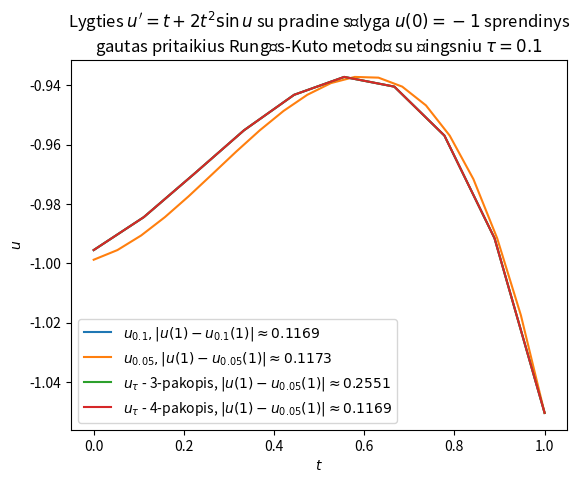

The matplotlib source for this figure:
# %%

import numpy as np
import matplotlib.pyplot as plt

def rk3(f, t_0, y_0, tau, N):
    t_current = t_0
    y_current = y_0

    ys = np.zeros(N)

    for i in range(N):
        k1 = f(t_current, y_current)
        k2 = f(t_current + tau, y_current + tau * k1)
        k3 = f(t_current + tau/2, y_current + tau/2 * (k1 + k2)/2 )
        
        t_current = t_current + tau
        y_current = y_current + tau/6 * (k1 + k2 + 4*k3)
        ys[i] = y_current
    return ys

def rk4(f, t_0, y_0, tau, N):

    t_current = t_0
    y_current = y_0

    ys = np.zeros(N)

    for i in range(N):
        k1 = f(t_current, y_current)
        k2 = f(t_current + tau/2, y_current + tau/2 * k1)
        k3 = f(t_current + tau/2, y_current + tau/2 * k2)
        k4 = f(t_current + tau, y_current + tau * k3)

        t_current = t_current + tau
        y_current = y_current + tau/6 * (k1 + 2*k2 + 2*k3 + k4)
        ys[i] = y_current
    return ys

def f(t, u):
    return t + 2 * t**2 * np.sin(u)

u_0 = -1
t_0 = 0
t_end = 1
tau = [0.1, 0.05]

plt.title(f'Lygties $u\'=t+2t^2\\sin u$ su pradine sąlyga $u({t_0})={u_0}$ sprendinys\ngautas pritaikius 4-pakopį Rungės-Kuto metodą')
plt.xlabel('$t$')
plt.ylabel('$u$')

for tau_i in tau:
    N = int((t_end - t_0) / tau_i)
    ts = np.linspace(t_0, 1, N)
    us= rk4(f, t_0, u_0, tau_i, N)
    us_double_tau = rk4(f, t_0, u_0, 2 * tau_i, N)
    error = np.abs(us_double_tau[-1] - us[-1]) / (2**4 - 1)
    label = f'$u_{{{tau_i}}}, \\vert u({t_end})-u_{{{ tau_i }}}({t_end})\\vert\\approx {error:.04f}$'
    plt.plot(ts, us, label=label)
    
plt.legend()
plt.show()

tau = 0.1
plt.title(f'Lygties $u\'=t+2t^2\\sin u$ su pradine sąlyga $u({t_0})={u_0}$ sprendinys\ngautas pritaikius Rungės-Kuto metodą su žingsniu $\\tau={tau}$')
plt.xlabel('$t$')
plt.ylabel('$u$')

N = int((t_end - t_0) / tau)
ts = np.linspace(t_0, 1, N)

us_3 = rk3(f, t_0, u_0, tau, N)
us_4 = rk4(f, t_0, u_0, tau, N)

us_3_double_tau = rk3(f, t_0, u_0, 2 * tau, N)
us_4_double_tau = rk4(f, t_0, u_0, 2 * tau, N)

error_3 = np.abs(us_3_double_tau[-1] - us_3[-1]) / (2**3 - 1)
error_4 = np.abs(us_4_double_tau[-1] - us_4[-1]) / (2**4 - 1)

label = f'$u_{{\\tau}}$ - 3-pakopis, $\\vert u({t_end})-u_{{{tau_i}}}({t_end})\\vert\\approx {error_3:.04f}$'
plt.plot(ts, us_3, label=label)
label = f'$u_{{\\tau}}$ - 4-pakopis, $\\vert u({t_end})-u_{{{tau_i}}}({t_end})\\vert\\approx {error_4:.04f}$'
plt.plot(ts, us_4, label=label)
    
plt.legend()
plt.show()

# %%
